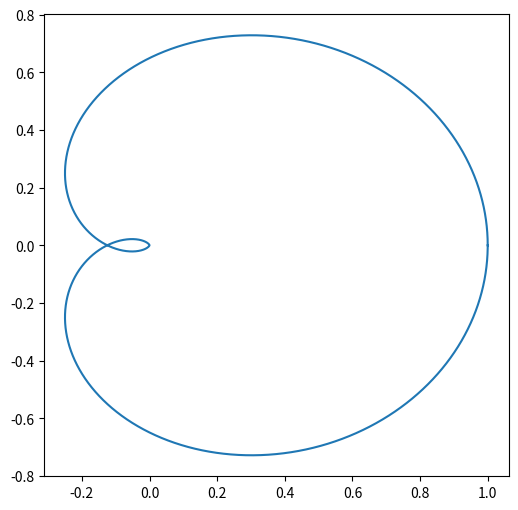

The script that saved this image:
import matplotlib.pyplot as plt
import matplotlib.animation as animation
#import numpy as np
import cmath

fig = plt.figure(figsize=(6, 6))

ax = fig.add_subplot()
#ax = fig.add_subplot(xlim=(0, 40000), ylim=(-20000, 20000))
#ax.set_aspect('equal')

x_list = []
y_list = []

#start = 1j*cmath.pi*(1-1/5)
#end = 1j*cmath.pi*(1+1/5)

start = 0
end = 1j*cmath.pi*2

accuracy = 300000
for i in range(accuracy):
    z = ((cmath.exp(start + (end - start) * (i / accuracy)) + 1)/2) ** 3
    x_list.append(z.real)
    y_list.append(z.imag)
    #print(i, z, z.real, z.imag)


plt.plot(x_list, y_list)
plt.show()
